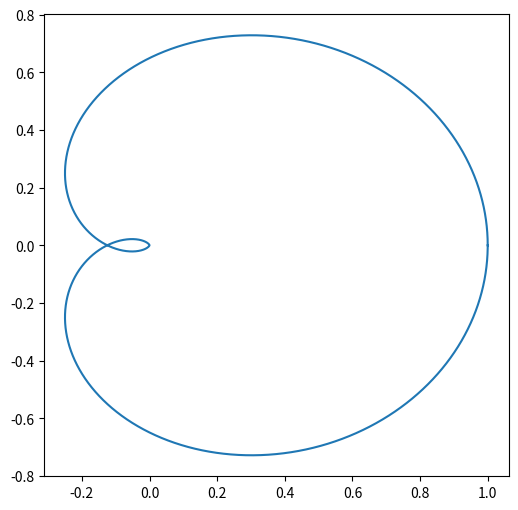

The script that saved this image:
import matplotlib.pyplot as plt
import matplotlib.animation as animation
#import numpy as np
import cmath

fig = plt.figure(figsize=(6, 6))

ax = fig.add_subplot()
#ax = fig.add_subplot(xlim=(0, 40000), ylim=(-20000, 20000))
#ax.set_aspect('equal')

x_list = []
y_list = []

#start = 1j*cmath.pi*(1-1/5)
#end = 1j*cmath.pi*(1+1/5)

start = 0
end = 1j*cmath.pi*2

accuracy = 300000
for i in range(accuracy):
    z = ((cmath.exp(start + (end - start) * (i / accuracy)) + 1)/2) ** 3
    x_list.append(z.real)
    y_list.append(z.imag)
    #print(i, z, z.real, z.imag)


plt.plot(x_list, y_list)
plt.show()
